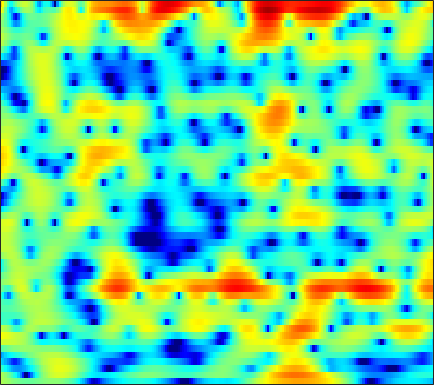

The table this chart was drawn from, first rows:
1.7972, 1.5705, 1.2387, 0.89852, 0.64265, 0.29397, -0.052109, -0.29148, -0.59174, -0.84346, -1.0319, -1.1208, -1.1832, -1.1731, -1.0978, -0.95468, -0.79185, -0.62836, -0.3932, -0.17322, 0.036911, 0.17397, 0.32091, 0.41812
1.885, 1.353, 0.556, -0.3563, -1.129, -2.307, -3.709, -4.957, -7.008, -9.838, -14.24, -20.4, -27.67, -14.88, -10.82, -7.291, -4.779, -3.289, -1.672, -0.3695, 0.6977, 1.364, 2.089, 2.649
-2.671, -3.55, -4.813, -6.136, -7.136, -8.346, -9.239, -9.613, -9.679, -9.36, -8.794, -8.214, -7.287, -6.205, -5.306, -4.04, -2.764, -1.844, -0.6593, 0.3929, 1.323, 1.93, 2.626, 3.185
-6.724, -7.454, -8.624, -10.08, -11.36, -13.17, -14.35, -14.16, -12.49, -10.3, -8.265, -6.872, -5.27, -3.873, -2.928, -1.79, -0.7827, -0.09899, 0.7375, 1.468, 2.097, 2.498, 2.946, 3.292
-9.56, -8.146, -6.829, -5.926, -5.427, -4.872, -4.35, -3.953, -3.399, -2.834, -2.227, -1.765, -1.17, -0.6139, -0.1956, 0.3016, 0.7508, 1.057, 1.403, 1.713, 1.965, 2.112, 2.26, 2.35
-1.881, -1.48, -0.9739, -0.5151, -0.2413, 0.07776, 0.3293, 0.476, 0.6285, 0.7344, 0.797, 0.8175, 0.7961, 0.7463, 0.6854, 0.5765, 0.4585, 0.3659, 0.2485, 0.1532, 0.08873, 0.04803, 0.01729, -0.04874
3.347, 3.261, 3.149, 3.053, 2.983, 2.87, 2.729, 2.591, 2.359, 2.066, 1.676, 1.311, 0.7008, -0.05824, -0.7516, -1.764, -2.899, -3.762, -4.683, -5.22, -5.231, -5.037, -4.675, -4.403
4.857, 4.595, 4.245, 3.883, 3.606, 3.237, 2.902, 2.671, 2.405, 2.129, 1.807, 1.467, 0.8549, -0.08684, -1.053, -2.894, -5.589, -8.525, -14.53, -17.55, -11.45, -8.664, -6.612, -5.758
2.343, 2.203, 1.748, 0.9195, 0.06431, -1.367, -2.768, -3.406, -3.101, -1.864, -0.4968, 0.3424, 1.169, 1.596, 1.669, 1.496, 1.179, 0.8511, 0.4616, 0.2711, 0.2483, 0.2512, 0.2842, 0.1035
-3.321, -2.785, -2.683, -3.291, -4.164, -5.977, -8.295, -9.539, -8.605, -5.854, -3.334, -1.831, -0.3323, 0.7636, 1.37, 1.924, 2.248, 2.397, 2.505, 2.509, 2.443, 2.349, 2.162, 1.915
-3.04, -2.813, -2.646, -2.589, -2.59, -2.636, -2.617, -2.506, -2.168, -1.622, -0.965, -0.4197, 0.2433, 0.819, 1.177, 1.568, 1.875, 2.013, 2.1, 2.098, 1.998, 1.844, 1.609, 1.282
-1.749, -1.806, -1.815, -1.772, -1.687, -1.507, -1.241, -0.979, -0.6119, -0.2033, 0.2144, 0.5166, 0.916, 1.256, 1.47, 1.688, 1.811, 1.864, 1.847, 1.743, 1.552, 1.355, 0.9807, 0.5105
-1.925, -2.307, -2.678, -2.766, -2.622, -2.158, -1.495, -0.9393, -0.2019, 0.4509, 1.003, 1.316, 1.642, 1.875, 1.995, 2.083, 2.11, 2.095, 2.022, 1.89, 1.654, 1.39, 0.9348, 0.3216
-3.168, -4.895, -8.123, -11.21, -10.13, -6.072, -2.85, -1.099, 0.5665, 1.659, 2.318, 2.553, 2.609, 2.414, 2.196, 1.907, 1.742, 1.752, 1.868, 2.003, 2.051, 2.002, 1.709, 1.125
-0.6262, -1.293, -2.352, -2.874, -2.449, -0.9164, 0.8596, 1.98, 3.05, 3.604, 3.649, 3.335, 2.368, 0.6735, -1.163, -4.427, -6.949, -5.799, -2.69, -0.3958, 1.026, 1.601, 1.808, 1.471
0.217, 0.5616, 0.9629, 1.367, 1.716, 2.233, 2.714, 3.016, 3.276, 3.29, 2.953, 2.471, 1.451, -0.004598, -1.359, -3.28, -4.391, -4.091, -2.794, -1.48, -0.608, -0.2986, -0.3227, -0.8214
-1.283, -0.7261, 0.02953, 0.7426, 1.225, 1.769, 2.188, 2.407, 2.575, 2.575, 2.431, 2.205, 1.813, 1.34, 0.9645, 0.5183, 0.1973, 0.02747, -0.09262, -0.188, -0.3656, -0.6027, -1.119, -1.941
-4.654, -3.227, -1.606, -0.3059, 0.4562, 1.227, 1.757, 2.012, 2.179, 2.191, 2.088, 1.96, 1.744, 1.523, 1.373, 1.208, 1.078, 0.9907, 0.8709, 0.7036, 0.4302, 0.1332, -0.3995, -1.139
-5.247, -3.178, -1.174, 0.2236, 0.9687, 1.619, 1.947, 2.006, 1.867, 1.528, 1.037, 0.6401, 0.1531, -0.1721, -0.255, -0.1468, 0.1391, 0.4139, 0.7679, 1.026, 1.137, 1.1, 0.8765, 0.4547
0.5284, 1.036, 1.667, 2.135, 2.342, 2.401, 2.173, 1.798, 1.002, -0.1832, -1.835, -3.414, -5.902, -8.002, -8.074, -6.142, -3.803, -2.336, -0.8203, 0.2661, 1.004, 1.357, 1.572, 1.54
2.595, 2.667, 2.713, 2.66, 2.524, 2.188, 1.634, 1.054, 0.01073, -1.387, -3.248, -5.014, -7.878, -10.51, -10.57, -8.117, -5.417, -3.778, -2.094, -0.8528, 0.02762, 0.4995, 0.9184, 1.126
2.619, 2.62, 2.541, 2.353, 2.134, 1.721, 1.174, 0.6725, -0.1063, -0.9721, -1.878, -2.532, -3.263, -3.688, -3.751, -3.499, -2.961, -2.467, -1.793, -1.188, -0.6841, -0.3841, -0.07656, 0.1262
2.588, 2.642, 2.603, 2.425, 2.198, 1.778, 1.229, 0.7424, 0.03365, -0.7133, -1.399, -1.833, -2.247, -2.434, -2.425, -2.257, -1.981, -1.742, -1.434, -1.188, -1.021, -0.9456, -0.9041, -0.8811
3.138, 3.302, 3.368, 3.249, 3.03, 2.55, 1.842, 1.161, 0.05041, -1.253, -2.605, -3.466, -4.073, -3.889, -3.36, -2.469, -1.65, -1.185, -0.8118, -0.7337, -0.9686, -1.332, -2.004, -2.721
3.202, 3.546, 3.834, 3.902, 3.8, 3.41, 2.687, 1.873, 0.303, -2.023, -5.747, -10.54, -30.26, -10.6, -6.081, -2.696, -0.7365, 0.1436, 0.7092, 0.6525, -0.04156, -1.042, -3.228, -7.044
-0.4996, 0.1182, 0.8012, 1.297, 1.527, 1.639, 1.496, 1.195, 0.5394, -0.3854, -1.456, -2.156, -2.528, -2.019, -1.242, -0.1092, 0.8254, 1.308, 1.612, 1.508, 0.9974, 0.3518, -0.8127, -2.148
-6.517, -5.614, -4.408, -3.257, -2.487, -1.608, -0.9271, -0.5371, -0.1567, 0.08589, 0.282, 0.4306, 0.6841, 1.017, 1.304, 1.685, 2.006, 2.166, 2.241, 2.137, 1.857, 1.54, 1.02, 0.4449
-15.17, -13.43, -10.56, -8.001, -6.393, -4.637, -3.215, -2.309, -1.283, -0.4028, 0.3482, 0.8459, 1.427, 1.924, 2.24, 2.582, 2.817, 2.916, 2.938, 2.831, 2.593, 2.334, 1.881, 1.31
-19.03, -16.29, -12.65, -9.981, -8.428, -6.704, -5.191, -4.119, -2.758, -1.478, -0.3358, 0.4222, 1.288, 1.98, 2.39, 2.797, 3.049, 3.146, 3.154, 3.035, 2.792, 2.541, 2.106, 1.563
-7.635, -8.002, -8.401, -8.865, -9.209, -9.34, -8.459, -7.105, -4.924, -2.866, -1.119, -0.04867, 1.092, 1.933, 2.394, 2.804, 3.016, 3.058, 2.981, 2.78, 2.468, 2.173, 1.724, 1.235
-1.077, -2.088, -3.832, -6.392, -9.355, -16.69, -17.07, -10.35, -5.368, -2.298, -0.2488, 0.8646, 1.911, 2.582, 2.879, 3.054, 3.018, 2.873, 2.553, 2.102, 1.553, 1.078, 0.3949, -0.2964
4.023, 3.283, 2.141, 0.9057, 0.02745, -0.8247, -1.003, -0.6892, 0.08634, 0.915, 1.613, 1.982, 2.241, 2.232, 2.057, 1.63, 1.014, 0.4768, -0.2918, -1.092, -1.938, -2.646, -3.827, -5.41
5.938, 5.484, 4.804, 4.082, 3.547, 2.888, 2.34, 1.997, 1.621, 1.286, 0.9311, 0.5994, 0.03526, -0.7554, -1.542, -2.901, -4.632, -6.117, -8.029, -9.129, -9.278, -9.158, -9.373, -10.42
6.685, 6.341, 5.762, 5.048, 4.435, 3.533, 2.545, 1.777, 0.7641, -0.2115, -1.118, -1.752, -2.605, -3.59, -4.525, -6.248, -8.852, -11.81, -18.69, -25.11, -15.83, -12.64, -10.37, -9.253
7.054, 6.777, 6.193, 5.356, 4.553, 3.228, 1.586, 0.1376, -2.014, -4.186, -5.738, -6.147, -5.965, -5.603, -5.518, -5.734, -6.335, -6.925, -7.627, -7.778, -7.311, -6.705, -5.891, -5.236
6.335, 6.173, 5.686, 4.873, 4.02, 2.503, 0.4508, -1.563, -5.258, -11.2, -23.8, -16.52, -9.926, -6.949, -5.681, -4.68, -4.125, -3.869, -3.61, -3.359, -3.044, -2.762, -2.354, -1.984
4.503, 4.514, 4.28, 3.755, 3.162, 2.112, 0.7664, -0.4052, -2.131, -3.772, -4.899, -5.219, -5.076, -4.633, -4.296, -3.94, -3.688, -3.539, -3.328, -3.068, -2.698, -2.361, -1.84, -1.294
2.983, 3.168, 3.207, 3.016, 2.736, 2.199, 1.511, 0.9173, 0.08886, -0.7156, -1.436, -1.91, -2.466, -2.987, -3.381, -3.952, -4.587, -5.054, -5.521, -5.554, -5.041, -4.346, -3.225, -2.066
2.022, 2.352, 2.588, 2.616, 2.519, 2.247, 1.847, 1.484, 0.9544, 0.3768, -0.2435, -0.7347, -1.445, -2.29, -3.07, -4.406, -6.269, -8.208, -11.89, -15.58, -12.46, -8.927, -5.402, -2.906
1.054, 1.453, 1.743, 1.802, 1.714, 1.462, 1.094, 0.7783, 0.328, -0.1446, -0.6013, -0.9373, -1.401, -1.934, -2.448, -3.361, -4.614, -5.835, -7.667, -8.676, -7.461, -5.652, -3.275, -1.339
0.252, 0.4881, 0.5256, 0.2938, -0.02388, -0.5829, -1.228, -1.734, -2.409, -2.935, -3.197, -3.204, -2.977, -2.558, -2.205, -1.795, -1.484, -1.295, -1.027, -0.6524, -0.1089, 0.3895, 1.07, 1.655
-0.2609, -0.4803, -1.077, -2.002, -2.864, -4.186, -5.601, -6.695, -8.217, -9.742, -10.87, -10.54, -8.265, -5.442, -3.523, -1.411, 0.2178, 1.195, 2.23, 3.013, 3.585, 3.873, 4.072, 3.998
-2.105, -2.825, -4.203, -6.122, -8.002, -11.11, -14.41, -15.92, -16.26, -17.06, -19.55, -19.06, -12.85, -7.558, -4.621, -1.635, 0.6083, 1.911, 3.237, 4.172, 4.763, 4.992, 5.011, 4.686
-5.05, -5.838, -7.231, -9.184, -11.16, -14.73, -19.29, -20.38, -17.11, -13.91, -11.37, -9.584, -7.139, -4.688, -2.949, -0.8622, 0.8873, 1.971, 3.116, 3.931, 4.427, 4.6, 4.556, 4.219
-8.095, -8.414, -8.88, -9.444, -9.867, -10.34, -10.51, -10.29, -9.475, -8.183, -6.637, -5.431, -3.792, -2.176, -1.034, 0.3691, 1.585, 2.354, 3.178, 3.764, 4.098, 4.181, 4.077, 3.726
-12.39, -12.11, -11.55, -10.81, -10.2, -9.322, -8.352, -7.578, -6.442, -5.237, -3.982, -3.019, -1.745, -0.5285, 0.3265, 1.359, 2.249, 2.805, 3.385, 3.762, 3.932, 3.919, 3.717, 3.293
-20.17, -19.12, -16.66, -14, -12.23, -10.16, -8.366, -7.146, -5.645, -4.231, -2.9, -1.95, -0.7589, 0.3243, 1.065, 1.932, 2.647, 3.081, 3.506, 3.745, 3.794, 3.705, 3.404, 2.903
-29.19, -25.89, -19.48, -15.27, -12.99, -10.57, -8.57, -7.24, -5.584, -4.042, -2.599, -1.596, -0.3779, 0.7078, 1.42, 2.23, 2.872, 3.238, 3.573, 3.735, 3.71, 3.565, 3.197, 2.635
-13.01, -12.91, -12.36, -11.51, -10.83, -9.87, -8.707, -7.653, -6.06, -4.381, -2.729, -1.573, -0.1987, 0.962, 1.689, 2.483, 3.087, 3.412, 3.69, 3.802, 3.734, 3.564, 3.174, 2.569
-5.459, -6.199, -7.258, -8.641, -9.934, -11.92, -13, -11.77, -8.614, -5.516, -3.015, -1.511, 0.1001, 1.318, 2.019, 2.718, 3.187, 3.42, 3.6, 3.644, 3.589, 3.477, 3.2, 2.715
-0.2234, -1.264, -2.895, -4.968, -6.963, -10.39, -13.24, -11.67, -7.622, -4.381, -2.009, -0.6896, 0.6219, 1.51, 1.933, 2.211, 2.214, 2.111, 1.923, 1.799, 1.848, 1.982, 2.195, 2.333
2.539, 1.686, 0.4938, -0.6964, -1.539, -2.439, -2.889, -2.81, -2.285, -1.465, -0.6416, -0.0947, 0.413, 0.5963, 0.4923, -0.02545, -1.015, -2.106, -3.899, -5.312, -4.995, -3.662, -1.608, 0.08578
2.777, 2.108, 1.211, 0.3444, -0.2374, -0.867, -1.261, -1.422, -1.403, -1.207, -0.9558, -0.7847, -0.6914, -0.8498, -1.199, -2.048, -3.493, -5.181, -8.67, -14.02, -12.78, -8.442, -4.298, -1.554
1.597, 1.003, 0.08912, -0.8962, -1.642, -2.546, -3.188, -3.437, -3.397, -3.075, -2.578, -2.243, -1.899, -1.738, -1.777, -2.058, -2.581, -3.041, -3.672, -3.903, -3.525, -2.843, -1.618, -0.2958
0.5067, -0.1452, -1.4, -3.077, -4.606, -6.947, -9.262, -10.03, -9.085, -6.937, -4.946, -3.778, -2.642, -1.941, -1.632, -1.466, -1.462, -1.471, -1.412, -1.248, -0.9144, -0.5109, 0.157, 0.8791
1.487, 0.4198, -1.486, -3.938, -6.039, -9.36, -13.84, -16.41, -12.31, -7.608, -4.529, -2.985, -1.665, -1.042, -0.9103, -1.026, -1.274, -1.467, -1.463, -1.235, -0.7848, -0.3893, 0.1429, 0.7034
4.818, 2.912, -0.4838, -4.742, -7.815, -8.519, -6.548, -4.896, -2.894, -1.083, 0.3424, 1.067, 1.44, 1.157, 0.4325, -1.222, -3.633, -5.503, -6.237, -4.504, -2.71, -1.939, -1.617, -1.788
6.742, 4.862, 1.734, -2.125, -4.672, -4.733, -2.355, -0.7001, 0.9834, 2.158, 2.819, 3.012, 2.781, 1.938, 0.8292, -1.541, -5.093, -8.461, -9.795, -6.859, -4.795, -4.272, -4.8, -7.256
